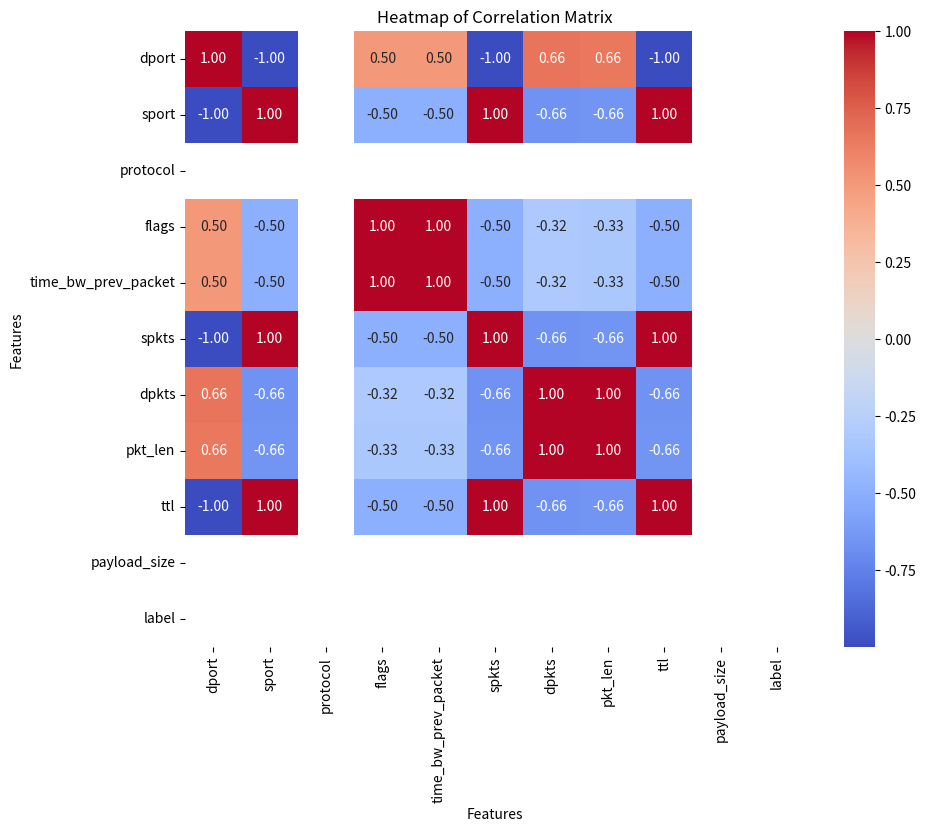

Write Python code to recreate this figure.
import pandas as pd
import seaborn as sns
import matplotlib.pyplot as plt

# Sample data
data = {
    'dport': [61159, 40443, 61157],
    'sport': [40443, 61159, 40443],
    'protocol': [6, 6, 6],
    'flags': [10, 0, 0],
    'time_bw_prev_packet': [1714652098.971994, 0.0451357364654541, 0.15325641632080078],
    'spkts': [0, 20, 0],
    'dpkts': [310, 0, 1460],
    'pkt_len': [290, 0, 1440],
    'ttl': [38, 128, 38],
    'payload_size': [248, 248, 248],
    'label': [0, 0, 0]
}

# Create DataFrame
df = pd.DataFrame(data)

# Calculate correlation matrix
corr_matrix = df.corr()

# Create heatmap
plt.figure(figsize=(10, 8))
sns.heatmap(corr_matrix, annot=True, cmap='coolwarm', fmt=".2f")

# Set title and labels
plt.title('Heatmap of Correlation Matrix')
plt.xlabel('Features')
plt.ylabel('Features')

# Show plot
plt.show()
